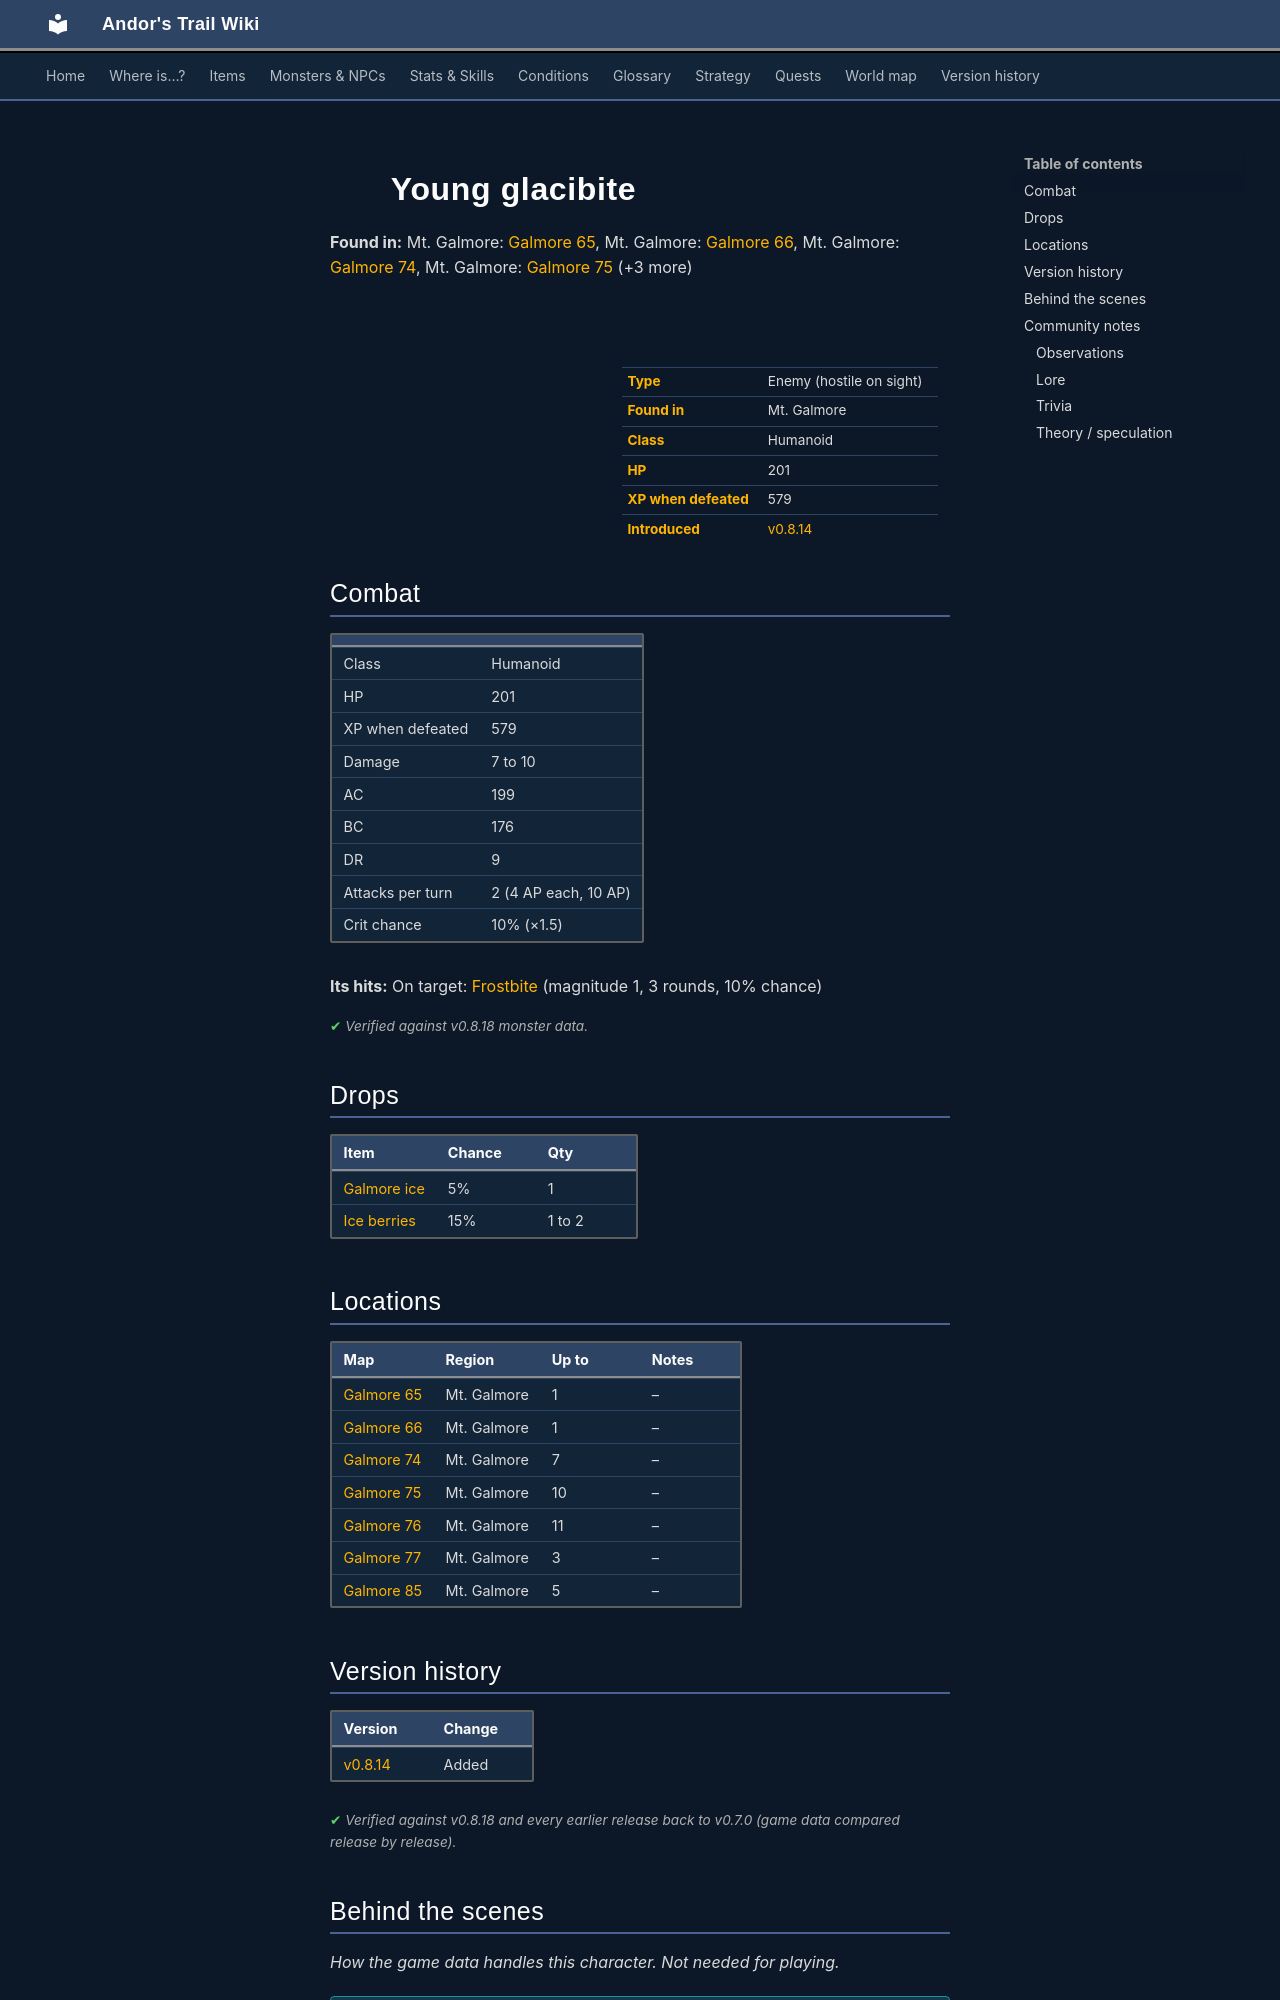

repository: asdfghjkl628/Andor-s-Trail-Wikiiii · page: monsters/young_glacibite/index.html · generator: mkdocs

---
description: "Young glacibite is an enemy in Andor's Trail (humanoid) with 201 HP, worth 579 XP, found in Mt. Galmore. Drops: Galmore ice, Ice berries."
---

# ![](../assets/icons/monsters/monsters_rltiles4_24.png){ .sprite } Young glacibite

**Found in:** Mt. Galmore: [Galmore 65](../maps/galmore_65.md), Mt. Galmore: [Galmore 66](../maps/galmore_66.md), Mt. Galmore: [Galmore 74](../maps/galmore_74.md), Mt. Galmore: [Galmore 75](../maps/galmore_75.md) (+3 more)

<div class="infobox" markdown>

<p class="ib-img"><img class="sprite" src="../../assets/icons/monsters/monsters_rltiles4_24.png" alt=""></p>

| | |
|---|---|
| **Type** | Enemy (hostile on sight) |
| **Found in** | Mt. Galmore |
| **Class** | Humanoid |
| **HP** | 201 |
| **XP when defeated** | 579 |
| **Introduced** | [v0.8.14](../versions/0.8.14.md) |

</div>

## Combat

| | |
|---|---|
| Class | Humanoid |
| HP | 201 |
| XP when defeated | 579 |
| Damage | 7 to 10 |
| AC | 199 |
| BC | 176 |
| DR | 9 |
| Attacks per turn | 2 (4 AP each, 10 AP) |
| Crit chance | 10% (×1.5) |

**Its hits:** On target: [Frostbite](../conditions/frostbite.md) (magnitude 1, 3 rounds, 10% chance)


<p class="verified">Verified against v0.8.18 monster data.</p>

## Drops

| Item | Chance | Qty |
|---|---|---|
| [Galmore ice](../items/galmore_ice.md) | 5% | 1 |
| [Ice berries](../items/wild_berry2.md) | 15% | 1 to 2 |

## Locations

| Map | Region | Up to | Notes |
|---|---|---|---|
| [Galmore 65](../maps/galmore_65.md) | Mt. Galmore | 1 | – |
| [Galmore 66](../maps/galmore_66.md) | Mt. Galmore | 1 | – |
| [Galmore 74](../maps/galmore_74.md) | Mt. Galmore | 7 | – |
| [Galmore 75](../maps/galmore_75.md) | Mt. Galmore | 10 | – |
| [Galmore 76](../maps/galmore_76.md) | Mt. Galmore | 11 | – |
| [Galmore 77](../maps/galmore_77.md) | Mt. Galmore | 3 | – |
| [Galmore 85](../maps/galmore_85.md) | Mt. Galmore | 5 | – |


## Version history

| Version | Change |
|---|---|
| [v0.8.14](../versions/0.8.14.md) | Added |

<p class="verified">Verified against v0.8.18 and every earlier release back to v0.7.0 (game data compared release by release).</p>


## Behind the scenes

*How the game data handles this character. Not needed for playing.*

??? info "How the XP value is calculated"

    The game computes each enemy's experience value when it loads the data (`MonsterTypeParser.java`):

    XP = ⌈(attacks per turn × attack chance × average damage × (1 + critical skill × critical multiplier) × 3 + HP × (1 + block chance) + 9 × damage resistance) × 0.7⌉

    Percentages are used as fractions (e.g. 60% = 0.6). Enemies whose attacks inflict a condition are worth 50 XP more. The More Exp skill adds a percentage on top.

??? info "Technical information"

    | | |
    |---|---|
    | Entry ID | `young_glacibite` |
    | Type (wiki) | Enemy |
    | Spawn group | `young_glacibite` |
    | Loot table | `young_glacibite_dl` |
    | Conversation | – |
    | Faction | – |
    | Movement | – |
    | Icon | `monsters_rltiles4:24` |
    | Defined in | `res/raw/monsterlist_mt_galmore2.json` |

    Raw data:

    ```json
    {
     "id": "young_glacibite",
     "name": "Young glacibite",
     "iconID": "monsters_rltiles4:24",
     "maxHP": 201,
     "moveCost": 3,
     "monsterClass": "humanoid",
     "attackDamage": {
      "min": 7,
      "max": 10
     },
     "droplistID": "young_glacibite_dl",
     "attackCost": 4,
     "attackChance": 199,
     "criticalSkill": 12,
     "criticalMultiplier": 1.5,
     "blockChance": 176,
     "damageResistance": 9,
     "hitEffect": {
      "conditionsTarget": [
       {
        "condition": "frostbite",
        "magnitude": 1,
        "duration": 3,
        "chance": "10"
       }
      ]
     }
    }
    ```


## Community notes

<small>Written by players, not generated from game data. **Observations**: what players notice in-game · **Lore**: the in-world story · **Trivia**: real-world facts, references, development history · **Theory / speculation**: unconfirmed ideas; may just be unfinished content</small>
